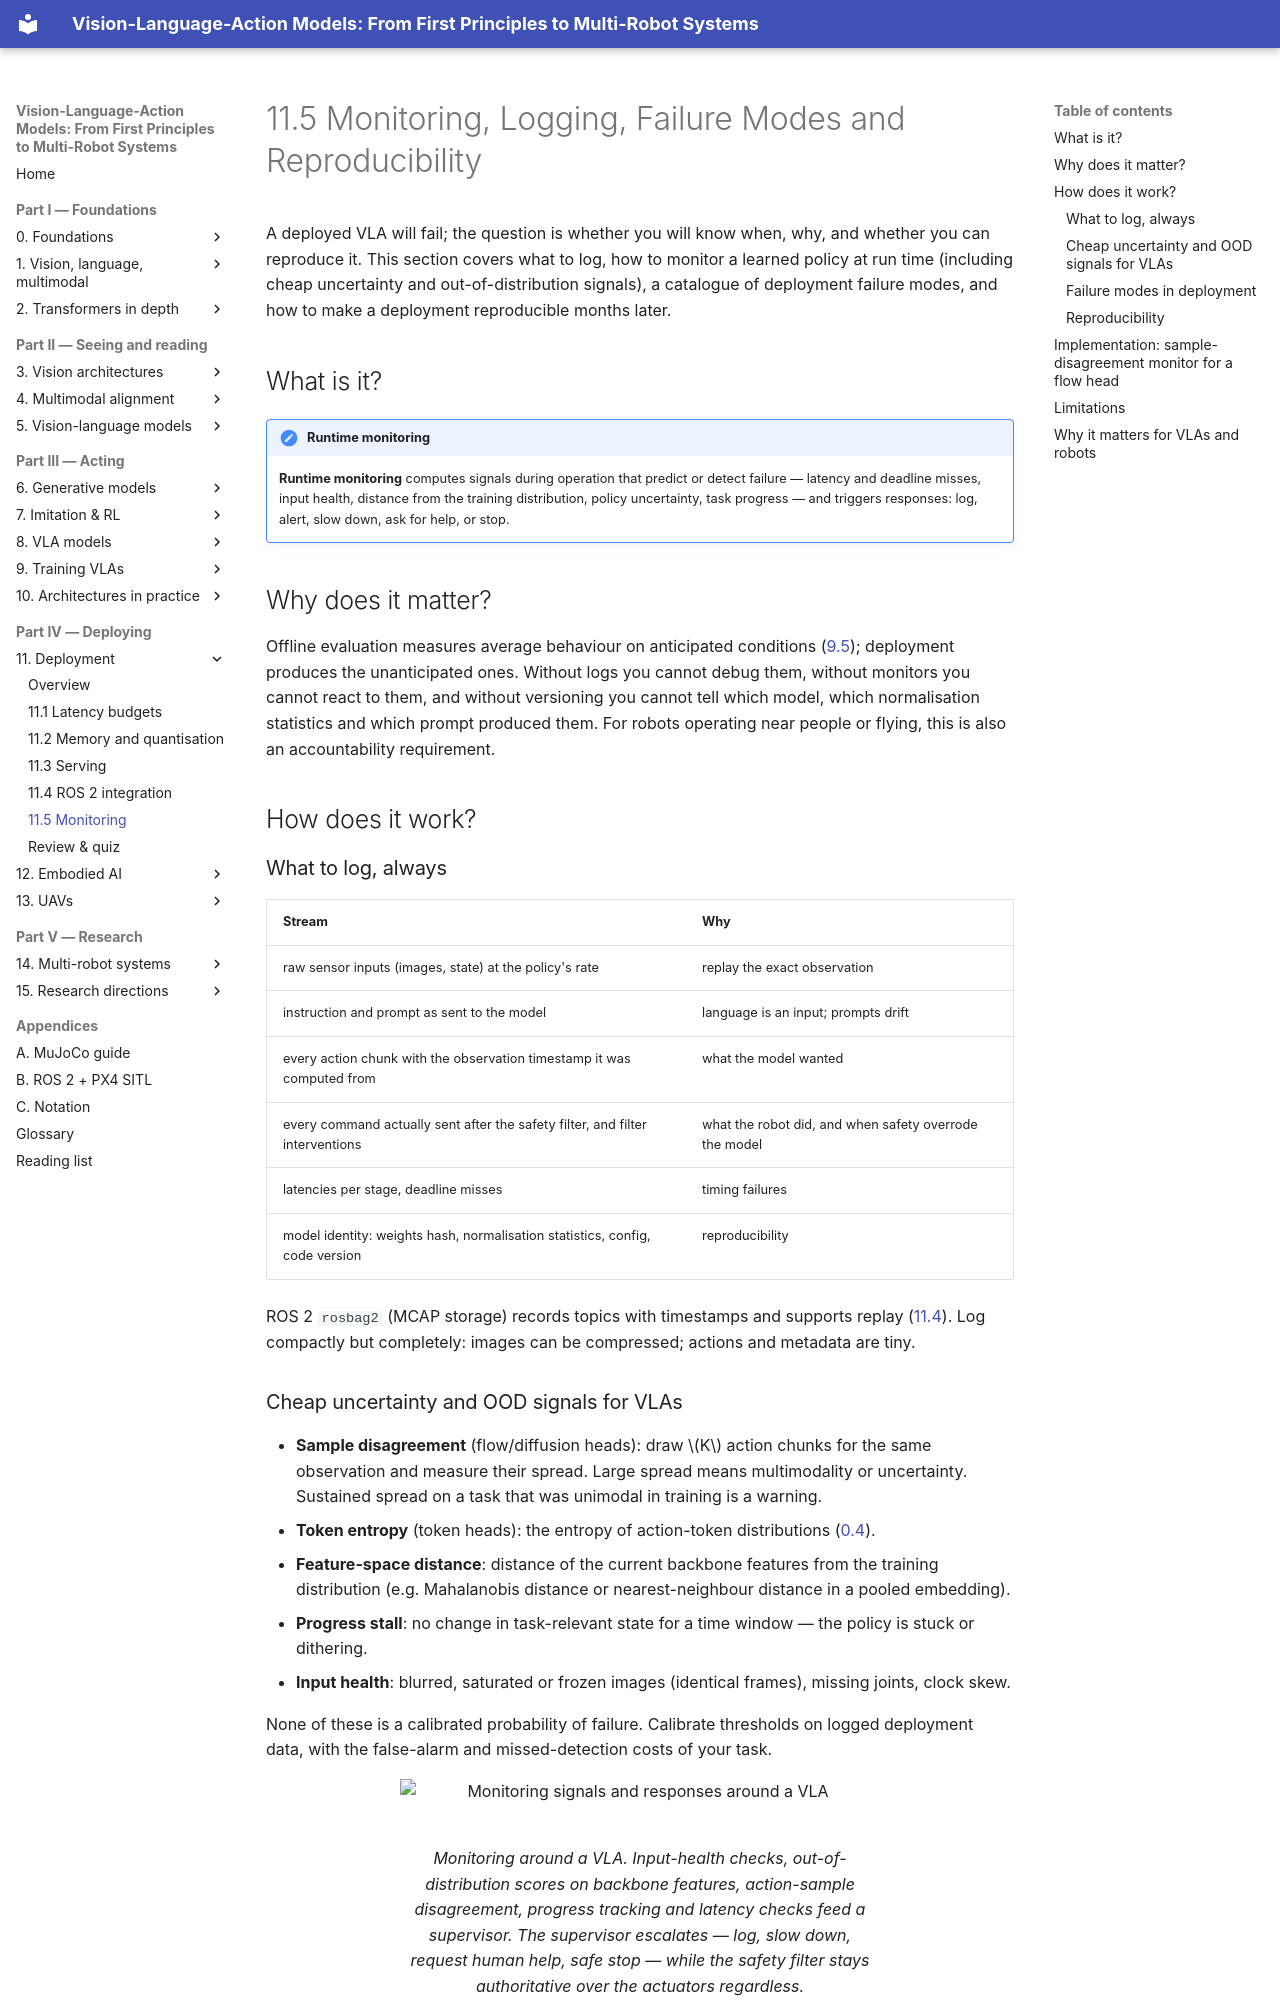

repository: invidia0/mr-vlas · page: chapters/11-deployment/monitoring.html · generator: mkdocs

# 11.5 Monitoring, Logging, Failure Modes and Reproducibility

A deployed VLA will fail; the question is whether you will know when, why, and whether you can reproduce it. This section covers what to log, how to monitor a learned policy at run time (including cheap uncertainty and out-of-distribution signals), a catalogue of deployment failure modes, and how to make a deployment reproducible months later.

## What is it?

!!! definition "Runtime monitoring"
    **Runtime monitoring** computes signals during operation that predict or detect failure — latency and deadline misses, input health, distance from the training distribution, policy uncertainty, task progress — and triggers responses: log, alert, slow down, ask for help, or stop.

## Why does it matter?

Offline evaluation measures average behaviour on anticipated conditions ([9.5](../09-training/evaluation.md)); deployment produces the unanticipated ones. Without logs you cannot debug them, without monitors you cannot react to them, and without versioning you cannot tell which model, which normalisation statistics and which prompt produced them. For robots operating near people or flying, this is also an accountability requirement.

## How does it work?

### What to log, always

| Stream | Why |
|---|---|
| raw sensor inputs (images, state) at the policy's rate | replay the exact observation |
| instruction and prompt as sent to the model | language is an input; prompts drift |
| every action chunk with the observation timestamp it was computed from | what the model wanted |
| every command actually sent after the safety filter, and filter interventions | what the robot did, and when safety overrode the model |
| latencies per stage, deadline misses | timing failures |
| model identity: weights hash, normalisation statistics, config, code version | reproducibility |

ROS 2 `rosbag2` (MCAP storage) records topics with timestamps and supports replay ([11.4](ros2.md)). Log compactly but completely: images can be compressed; actions and metadata are tiny.
